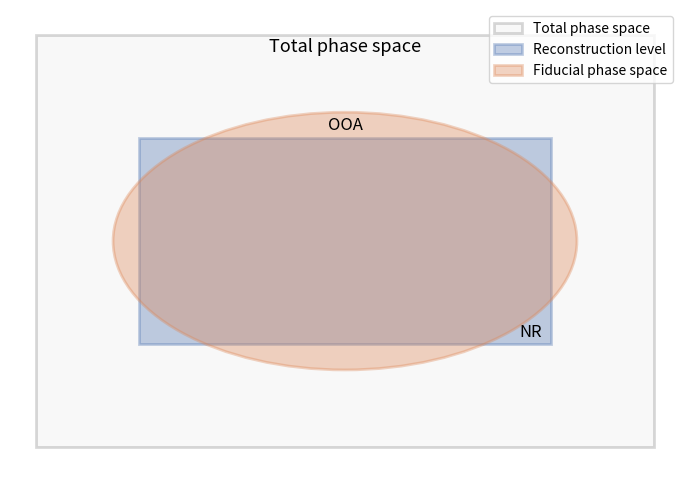

The matplotlib source for this figure:
import matplotlib.pyplot as plt
import matplotlib.patches as patches

color_reco = "#4C72B0"
color_fid = "#DD8452"
color_overlap = "#55A868"

fig, ax = plt.subplots(figsize=(7, 6))

# Outer box
total = patches.Rectangle((-6, -4), 12, 8, linewidth=2,
                          edgecolor="black", facecolor="lightgray", alpha=0.15,
                          label="Total phase space")
ax.add_patch(total)

# rectangle
reco = patches.Rectangle((-4, -2), 8, 4, linewidth=2,
                         edgecolor=color_reco, facecolor=color_reco, alpha=0.35,
                         label="Reconstruction level")
ax.add_patch(reco)

# ellipse
fiducial = patches.Ellipse((0, 0), width=9, height=5,
                           linewidth=2, edgecolor=color_fid, facecolor=color_fid,
                           alpha=0.35, label="Fiducial phase space")
ax.add_patch(fiducial)

ax.text(0, 3.6, "Total phase space", color="black", fontsize=13,
        ha="center", va="bottom")
ax.text(3.6, -1.6, "NR", color="black", fontsize=12,
        ha="center", va="top")
ax.text(0, 2.1, "OOA", color="black", fontsize=12,
        ha="center", va="bottom")

ax.set_xlim(-6.5, 6.5)
ax.set_ylim(-4.5, 4.5)
ax.set_aspect('equal')
ax.axis("off")
ax.legend(loc="upper right")

plt.tight_layout()
plt.savefig("phase_space.pdf")
